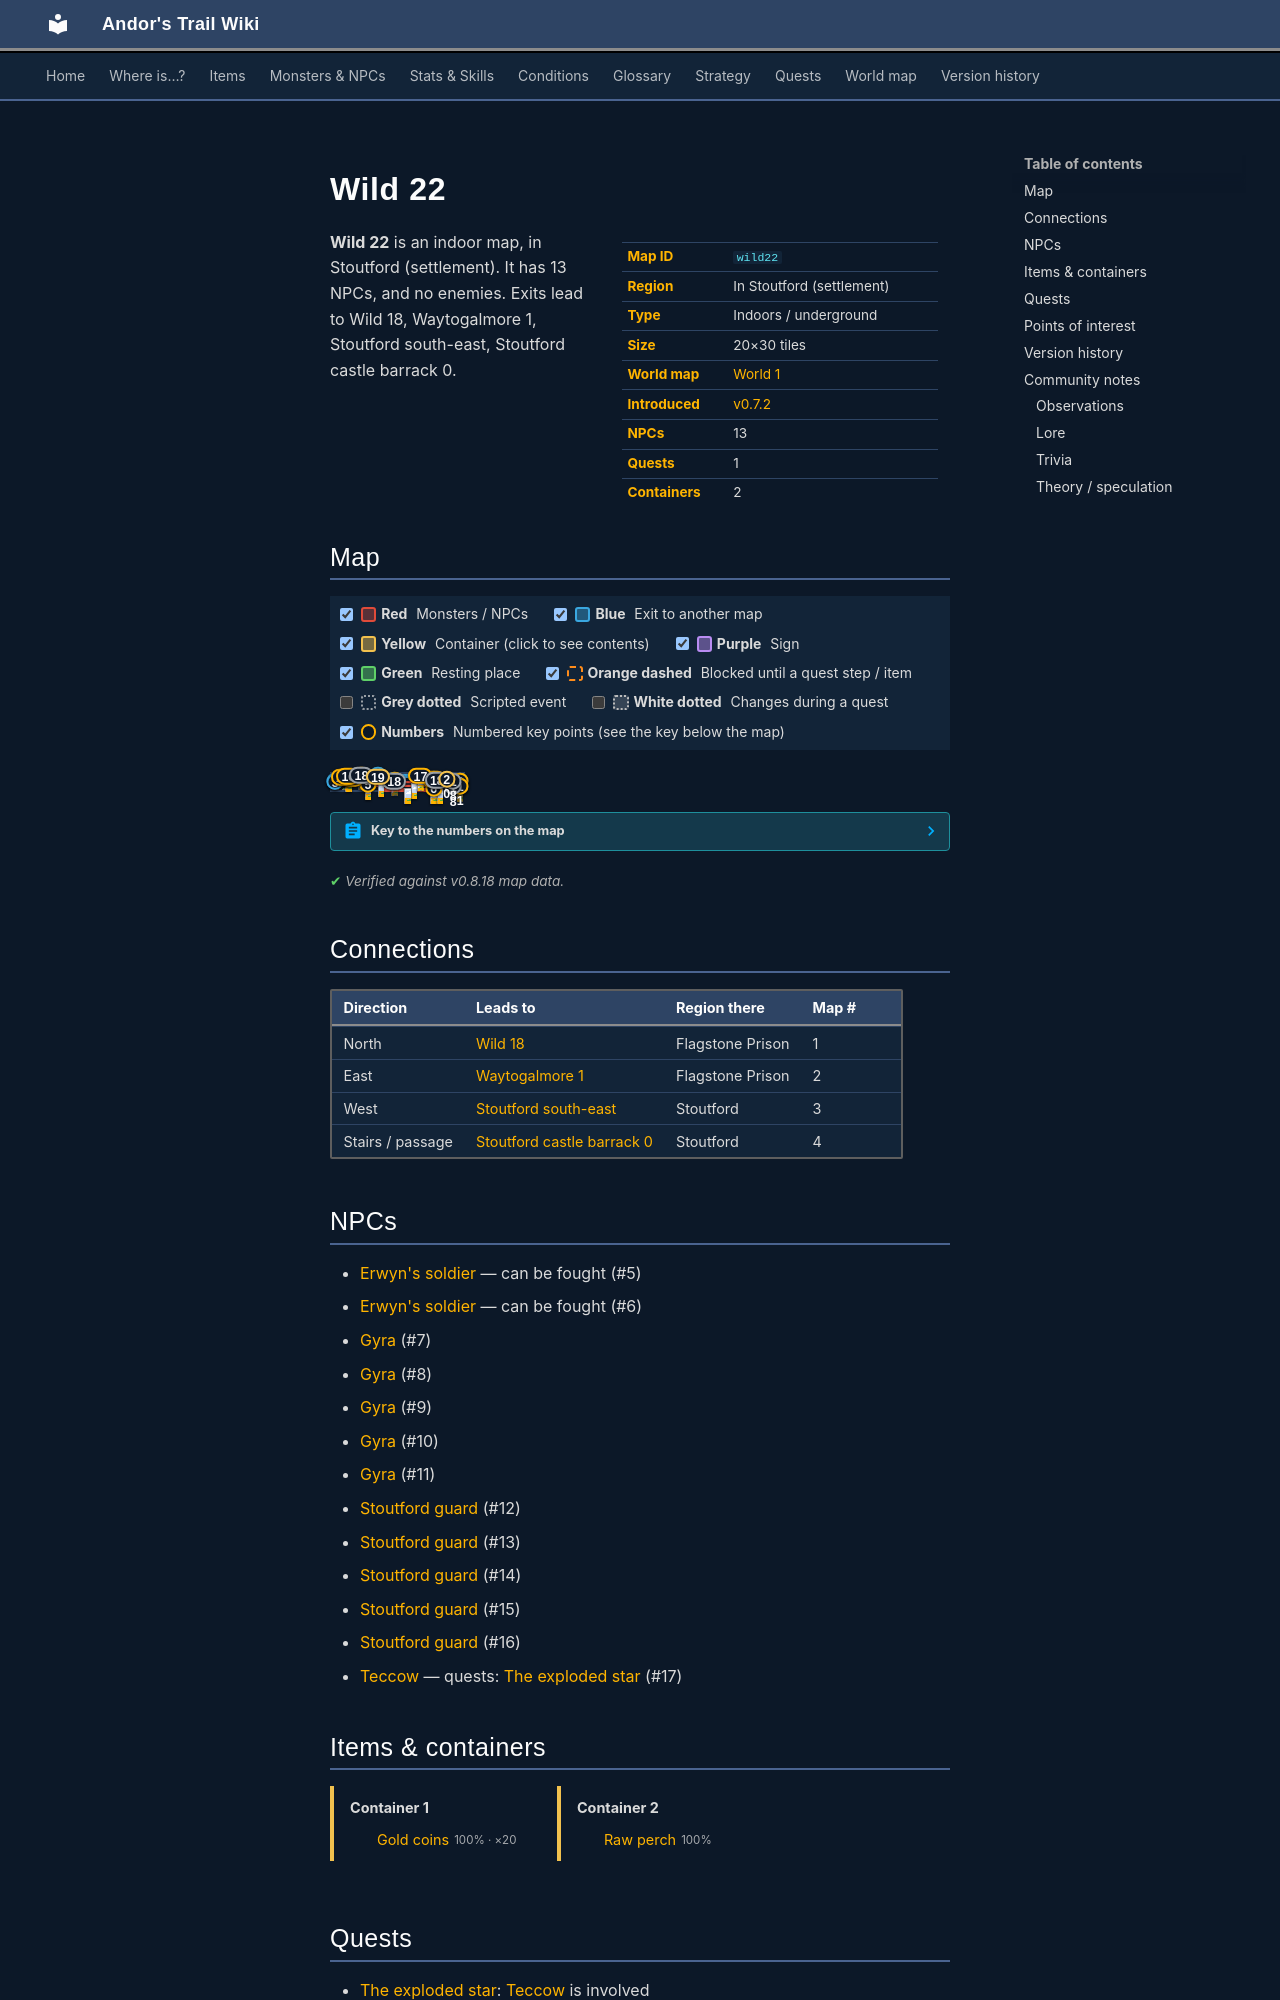

repository: asdfghjkl628/Andor-s-Trail-Wikiiii · page: maps/wild22/index.html · generator: mkdocs

---
description: "Wild 22 is an indoor location in Andor's Trail, in Stoutford (settlement). NPCs: Erwyn's soldier, Erwyn's soldier, Gyra, Gyra, Gyra. Exits to Wild 18, Waytogalmore 1, Stoutford south-east, Stoutford castle barrack 0."
---

# Wild 22

<div class="infobox" markdown>

| | |
|---|---|
| **Map ID** | `wild22` |
| **Region** | In Stoutford (settlement) |
| **Type** | Indoors / underground |
| **Size** | 20×30 tiles |
| **World map** | [World 1](index.md) |
| **Introduced** | [v0.7.2](../versions/0.7.2.md) |
| **NPCs** | 13 |
| **Quests** | 1 |
| **Containers** | 2 |

</div>

**Wild 22** is an indoor map, in Stoutford (settlement). It has 13 NPCs, and no enemies. Exits lead to Wild 18, Waytogalmore 1, Stoutford south-east, Stoutford castle barrack 0.
